Labelled photos from "documents", an image-classification folder in jauniusc/cvmatch. The possible labels are: email, form, letter, resume.

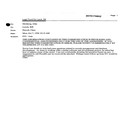
Label: email

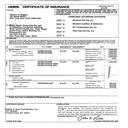
Label: form

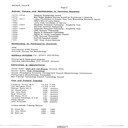
Label: resume

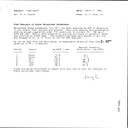
Label: letter

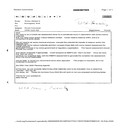
Label: email

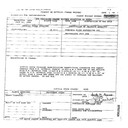
Label: form
